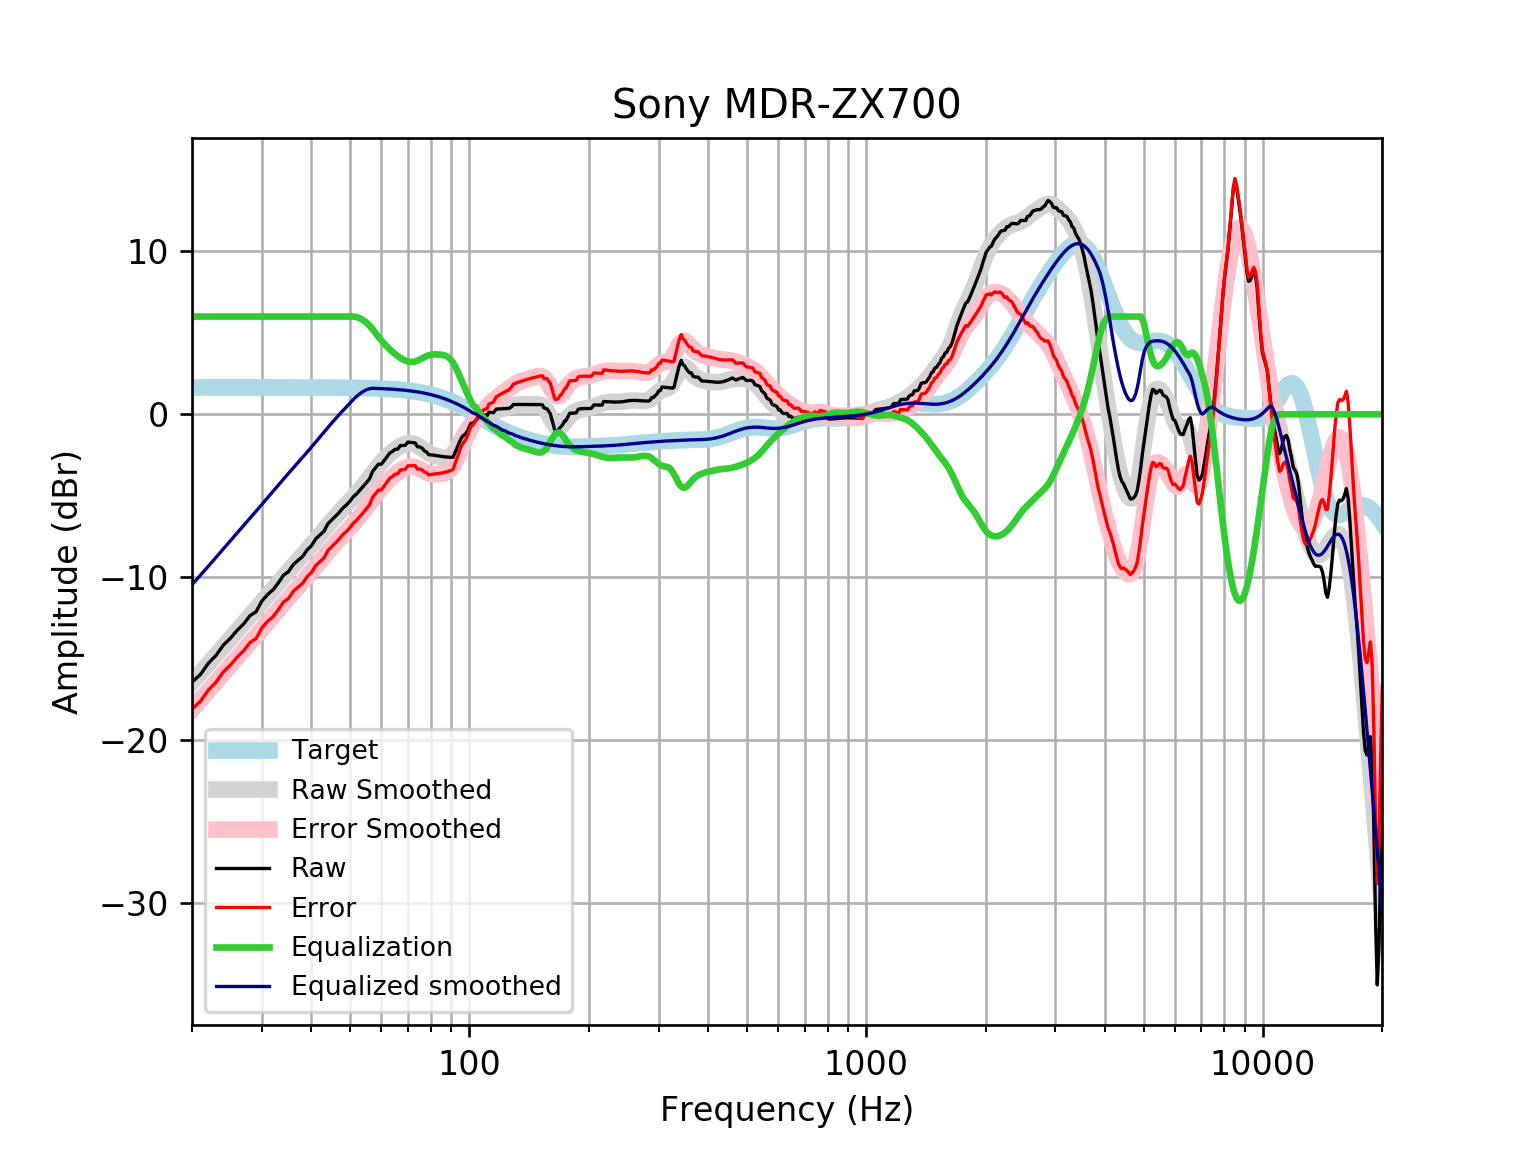

Source data for this figure (header and first rows):
frequency, raw, error, smoothed, error_smoothed, equalization, equalized_raw, equalized_smoothed, target
20, -16.43, -18.08, -16.47, -18.11, 6, -10.43, -10.47, 1.648
21, -15.98, -17.63, -15.88, -17.53, 6.0, -9.977, -9.882, 1.648
22, -15.28, -16.93, -15.32, -16.97, 6.0, -9.28, -9.32, 1.648
23, -14.8, -16.44, -14.78, -16.43, 6, -8.797, -8.779, 1.648
24, -14.16, -15.81, -14.26, -15.91, 6, -8.164, -8.259, 1.648
25, -13.75, -15.39, -13.76, -15.41, 6, -7.747, -7.762, 1.648
26, -13.26, -14.9, -13.28, -14.93, 6.0, -7.257, -7.285, 1.648
27, -12.86, -14.51, -12.83, -14.47, 6.0, -6.864, -6.825, 1.648
28, -12.36, -14.01, -12.38, -14.03, 6.0, -6.364, -6.381, 1.647
29, -12.12, -13.77, -11.95, -13.6, 6, -6.124, -5.95, 1.647
30, -11.47, -13.11, -11.53, -13.18, 6.0, -5.466, -5.53, 1.647
31, -11.07, -12.71, -11.12, -12.77, 6, -5.066, -5.122, 1.647
32, -10.78, -12.42, -10.73, -12.37, 6.0, -4.776, -4.727, 1.647
33, -10.35, -12, -10.35, -11.99, 6.0, -4.349, -4.346, 1.647
34, -9.882, -11.53, -9.98, -11.63, 6, -3.882, -3.98, 1.646
35, -9.664, -11.31, -9.629, -11.27, 6, -3.664, -3.629, 1.646
36, -9.226, -10.87, -9.291, -10.94, 6, -3.226, -3.291, 1.645
37, -8.969, -10.61, -8.963, -10.61, 6.0, -2.969, -2.963, 1.645
38, -8.731, -10.38, -8.643, -10.29, 6, -2.731, -2.643, 1.644
39, -8.328, -9.972, -8.328, -9.971, 6.0, -2.328, -2.328, 1.644
40, -8.072, -9.715, -8.015, -9.658, 6, -2.072, -2.015, 1.643
41, -7.649, -9.291, -7.705, -9.347, 6, -1.649, -1.705, 1.642
42, -7.415, -9.056, -7.4, -9.041, 6, -1.415, -1.4, 1.641
43, -7.182, -8.822, -7.1, -8.74, 6, -1.182, -1.1, 1.64
44, -6.721, -8.36, -6.811, -8.449, 6, -0.7215, -0.8109, 1.639
45, -6.489, -8.126, -6.533, -8.17, 6, -0.4893, -0.5334, 1.637
46, -6.258, -7.893, -6.269, -7.905, 6.0, -0.258, -0.2694, 1.635
47, -6.027, -7.661, -6.019, -7.652, 6, -0.02736, -0.01891, 1.633
48, -5.753, -7.384, -5.78, -7.411, 6.0, 0.2472, 0.22, 1.631
49, -5.567, -7.196, -5.549, -7.178, 6, 0.4325, 0.4505, 1.629
50, -5.338, -6.964, -5.323, -6.949, 6, 0.6618, 0.6771, 1.626
51, -5.065, -6.688, -5.096, -6.719, 6, 0.9352, 0.9041, 1.623
52, -4.882, -6.502, -4.864, -6.484, 5.965, 1.082, 1.1, 1.62
53, -4.656, -6.272, -4.626, -6.243, 5.891, 1.235, 1.265, 1.616
54, -4.429, -6.041, -4.382, -5.994, 5.78, 1.351, 1.399, 1.612
55, -4.203, -5.81, -4.132, -5.739, 5.633, 1.43, 1.501, 1.607
56, -3.975, -5.577, -3.881, -5.483, 5.449, 1.474, 1.568, 1.602
57, -3.52, -5.116, -3.634, -5.231, 5.231, 1.711, 1.596, 1.596
58, -3.292, -4.882, -3.396, -4.987, 4.987, 1.695, 1.59, 1.59
59, -3.064, -4.648, -3.172, -4.755, 4.755, 1.691, 1.583, 1.583
60, -3.065, -4.641, -2.963, -4.539, 4.539, 1.474, 1.576, 1.576
61, -2.838, -4.405, -2.772, -4.339, 4.339, 1.502, 1.568, 1.568
62, -2.61, -4.168, -2.598, -4.157, 4.157, 1.547, 1.559, 1.559
63, -2.38, -3.929, -2.44, -3.989, 3.989, 1.609, 1.549, 1.549
64, -2.281, -3.819, -2.298, -3.837, 3.837, 1.556, 1.538, 1.538
65, -2.147, -3.674, -2.17, -3.697, 3.697, 1.55, 1.527, 1.527
66, -2.145, -3.659, -2.056, -3.571, 3.571, 1.426, 1.514, 1.514
67, -1.917, -3.418, -1.958, -3.459, 3.459, 1.542, 1.501, 1.501
68, -1.92, -3.406, -1.878, -3.364, 3.364, 1.445, 1.486, 1.486
69, -1.9, -3.371, -1.819, -3.29, 3.29, 1.389, 1.471, 1.471
70, -1.709, -3.163, -1.784, -3.238, 3.238, 1.529, 1.454, 1.454
71, -1.722, -3.158, -1.777, -3.213, 3.213, 1.49, 1.436, 1.436
72, -1.738, -3.154, -1.799, -3.215, 3.215, 1.477, 1.416, 1.416
73, -1.753, -3.148, -1.847, -3.243, 3.243, 1.489, 1.395, 1.395
74, -1.995, -3.368, -1.92, -3.293, 3.293, 1.298, 1.373, 1.373
75, -2.005, -3.355, -2.009, -3.358, 3.358, 1.353, 1.349, 1.349
76, -2.076, -3.4, -2.108, -3.432, 3.432, 1.356, 1.324, 1.324
77, -2.245, -3.542, -2.207, -3.505, 3.505, 1.26, 1.297, 1.297
78, -2.311, -3.58, -2.3, -3.569, 3.569, 1.258, 1.269, 1.269
79, -2.481, -3.72, -2.381, -3.62, 3.62, 1.139, 1.239, 1.239
... 553 more rows
